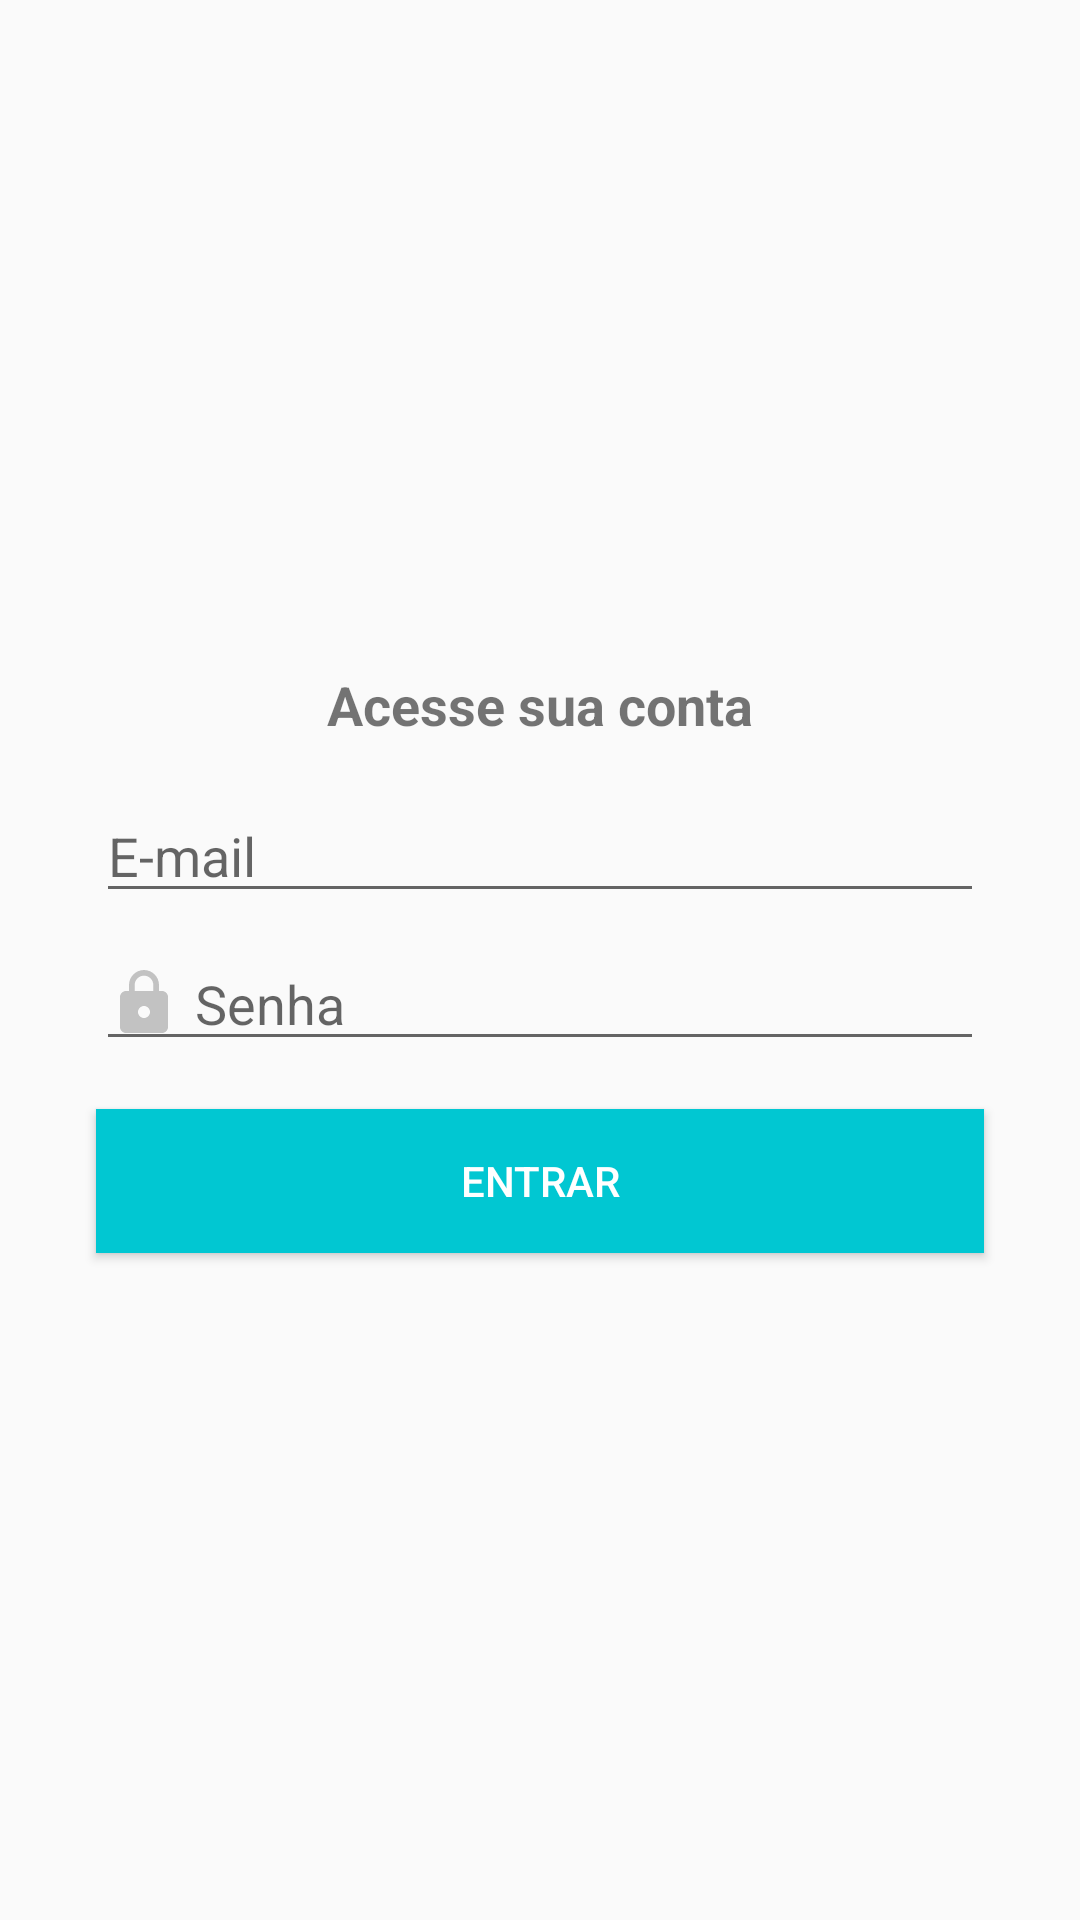

This screen was rendered from an Android layout file. Write that file and the resources it references.
<!-- AndroidManifest.xml: application theme AppTheme -->
<!-- res/layout/activity_login.xml -->
<?xml version="1.0" encoding="utf-8"?>
<androidx.constraintlayout.widget.ConstraintLayout xmlns:android="http://schemas.android.com/apk/res/android"
    xmlns:app="http://schemas.android.com/apk/res-auto"
    xmlns:tools="http://schemas.android.com/tools"
    android:layout_width="match_parent"
    android:layout_height="match_parent"
    tools:context=".activity.LoginActivity">

    <TextView
        android:id="@+id/textoAcessoConta"
        android:layout_width="wrap_content"
        android:layout_height="wrap_content"
        android:layout_marginBottom="16dp"
        android:text="Acesse sua conta"
        android:textSize="18sp"
        android:textStyle="bold"
        app:layout_constraintBottom_toTopOf="@+id/inputEmail"
        app:layout_constraintEnd_toEndOf="parent"
        app:layout_constraintStart_toStartOf="parent"
        app:layout_constraintTop_toTopOf="parent"
        app:layout_constraintVertical_chainStyle="packed" />

    <EditText
        android:id="@+id/inputEmail"
        android:layout_width="0dp"
        android:layout_height="wrap_content"
        android:layout_marginStart="32dp"
        android:layout_marginLeft="32dp"
        android:layout_marginEnd="32dp"
        android:layout_marginRight="32dp"
        android:layout_marginBottom="8dp"
        android:drawableLeft="@drawable/ic_email_cinza"
        android:drawablePadding="5dp"
        android:ems="10"
        android:hint="E-mail"
        android:inputType="textEmailAddress"
        app:layout_constraintBottom_toTopOf="@+id/inputPass"
        app:layout_constraintEnd_toEndOf="parent"
        app:layout_constraintStart_toStartOf="parent"
        app:layout_constraintTop_toBottomOf="@+id/textoAcessoConta" />

    <EditText
        android:id="@+id/inputPass"
        android:layout_width="0dp"
        android:layout_height="wrap_content"
        android:layout_marginStart="32dp"
        android:layout_marginLeft="32dp"
        android:layout_marginEnd="32dp"
        android:layout_marginRight="32dp"
        android:drawableLeft="@drawable/ic_lock_cinza"
        android:drawablePadding="5dp"
        android:ems="10"
        android:hint="Senha"
        android:inputType="textPassword"
        app:layout_constraintBottom_toTopOf="@+id/btnEfetuarLogin"
        app:layout_constraintEnd_toEndOf="parent"
        app:layout_constraintStart_toStartOf="parent"
        app:layout_constraintTop_toBottomOf="@+id/inputEmail" />

    <Button
        android:id="@+id/btnEfetuarLogin"
        android:layout_width="0dp"
        android:layout_height="wrap_content"
        android:layout_marginStart="32dp"
        android:layout_marginLeft="32dp"
        android:layout_marginTop="16dp"
        android:layout_marginEnd="32dp"
        android:layout_marginRight="32dp"
        android:background="@color/colorPrimary"
        android:textColor="@android:color/white"
        android:text="Entrar"
        app:layout_constraintBottom_toBottomOf="parent"
        app:layout_constraintEnd_toEndOf="parent"
        app:layout_constraintStart_toStartOf="parent"
        app:layout_constraintTop_toBottomOf="@+id/inputPass" />
</androidx.constraintlayout.widget.ConstraintLayout>
<!-- resources referenced by this layout -->
<resources>
  <color name="colorPrimary">#01c7d2</color>
  <!-- drawable ic_lock_cinza (drawable) -->
  <vector android:height="24dp" android:tint="#C2C2C2"
      android:viewportHeight="24.0" android:viewportWidth="24.0"
      android:width="24dp" xmlns:android="http://schemas.android.com/apk/res/android">
      <path android:fillColor="#FF000000" android:pathData="M18,8h-1L17,6c0,-2.76 -2.24,-5 -5,-5S7,3.24 7,6v2L6,8c-1.1,0 -2,0.9 -2,2v10c0,1.1 0.9,2 2,2h12c1.1,0 2,-0.9 2,-2L20,10c0,-1.1 -0.9,-2 -2,-2zM12,17c-1.1,0 -2,-0.9 -2,-2s0.9,-2 2,-2 2,0.9 2,2 -0.9,2 -2,2zM15.1,8L8.9,8L8.9,6c0,-1.71 1.39,-3.1 3.1,-3.1 1.71,0 3.1,1.39 3.1,3.1v2z"/>
  </vector>
  <style name="AppTheme" parent="Theme.AppCompat.Light.DarkActionBar">
          
          <item name="colorPrimary">@color/colorPrimary</item>
          <item name="colorPrimaryDark">@color/colorPrimaryDark</item>
          <item name="colorAccent">@color/colorAccent</item>
      </style>
  <color name="colorPrimaryDark">#00b2bc</color>
  <color name="colorAccent">#ff706a</color>
</resources>
